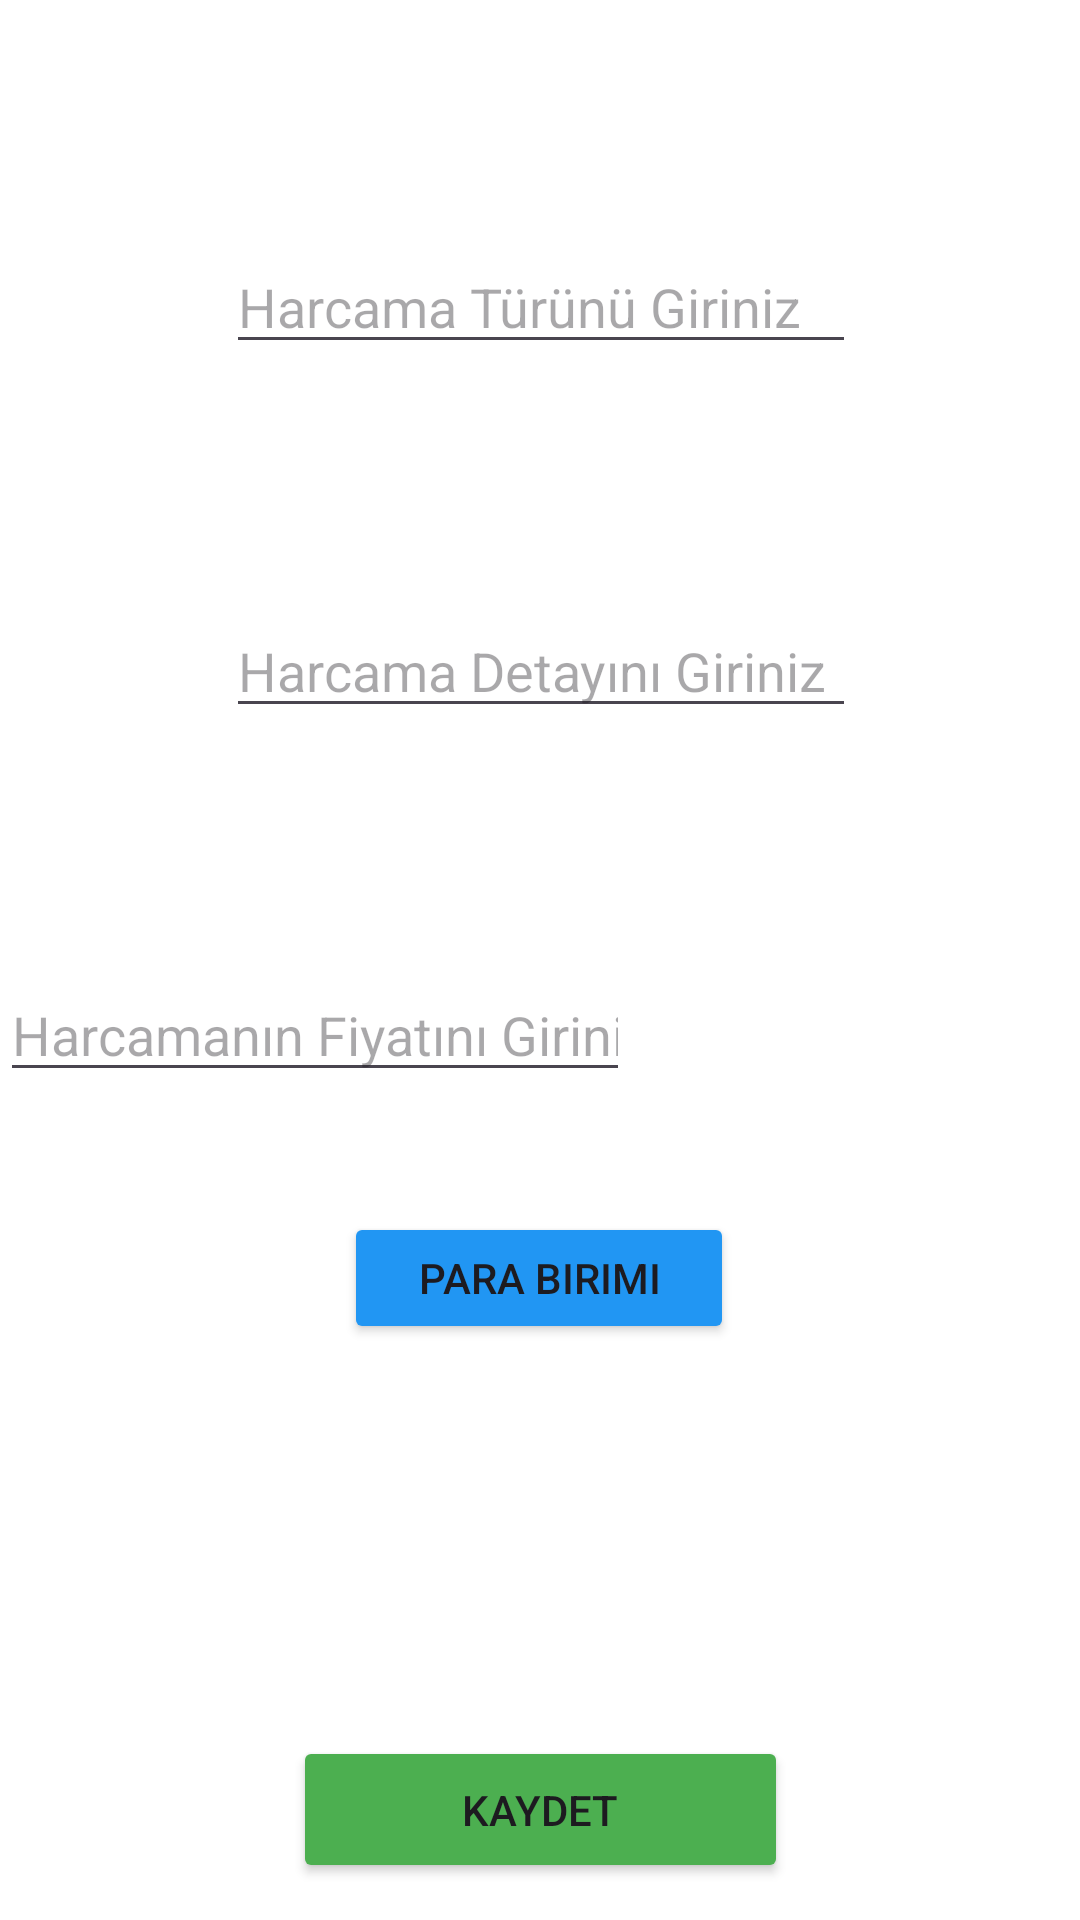

The Android layout XML behind this screen, and the referenced resources:
<!-- AndroidManifest.xml: application theme Theme.SpendingMaster -->
<!-- res/layout/expense_add.xml -->
<?xml version="1.0" encoding="utf-8"?>
<androidx.constraintlayout.widget.ConstraintLayout xmlns:android="http://schemas.android.com/apk/res/android"
    xmlns:app="http://schemas.android.com/apk/res-auto"
    xmlns:tools="http://schemas.android.com/tools"
    android:layout_width="match_parent"
    android:layout_height="match_parent"
    android:background="#fff"
    tools:layout_editor_absoluteX="0dp"
    tools:layout_editor_absoluteY="-95dp">

    <EditText
        android:id="@+id/expenseType"
        android:layout_width="wrap_content"
        android:layout_height="wrap_content"
        android:layout_marginTop="80dp"
        android:ems="10"
        android:hint="Harcama Türünü Giriniz"
        android:inputType="text"
        app:layout_constraintEnd_toEndOf="parent"
        app:layout_constraintHorizontal_bias="0.502"
        app:layout_constraintStart_toStartOf="parent"
        app:layout_constraintTop_toTopOf="parent" />

    <EditText
        android:id="@+id/expenseDetail"
        android:layout_width="wrap_content"
        android:layout_height="wrap_content"
        android:layout_marginTop="80dp"
        android:ems="10"
        android:hint="Harcama Detayını Giriniz"
        android:inputType="text"
        app:layout_constraintEnd_toEndOf="parent"
        app:layout_constraintHorizontal_bias="0.502"
        app:layout_constraintStart_toStartOf="parent"
        app:layout_constraintTop_toBottomOf="@+id/expenseType" />

    <EditText
        android:id="@+id/expenseDetailsPrice"
        android:layout_width="wrap_content"
        android:layout_height="wrap_content"
        android:layout_marginTop="80dp"
        android:ems="10"
        android:hint="Harcamanın Fiyatını Giriniz"
        android:inputType="number"
        app:layout_constraintTop_toBottomOf="@+id/expenseDetail"
        tools:layout_editor_absoluteX="101dp" />

    <Button
        android:id="@+id/currencyTypeSelector"
        android:layout_width="130dp"
        android:layout_height="44dp"
        android:layout_marginTop="40dp"
        android:backgroundTint="#2196F3"
        android:text="@string/currencyTypeText"
        app:layout_constraintEnd_toEndOf="parent"
        app:layout_constraintHorizontal_bias="0.498"
        app:layout_constraintStart_toStartOf="parent"
        app:layout_constraintTop_toBottomOf="@+id/expenseDetailsPrice" />

    <Button
        android:id="@+id/saveButton"
        android:layout_width="165dp"
        android:layout_height="49dp"
        android:layout_marginTop="200dp"
        android:backgroundTint="#4CAF50"
        android:text="@string/saveButtonText"
        app:layout_constraintBottom_toBottomOf="parent"
        app:layout_constraintEnd_toEndOf="parent"
        app:layout_constraintStart_toStartOf="parent"
        app:layout_constraintTop_toBottomOf="@+id/expenseDetailsPrice"
        app:layout_constraintVertical_bias="0.542" />
</androidx.constraintlayout.widget.ConstraintLayout>
<!-- resources referenced by this layout -->
<resources>
  <string name="currencyTypeText">Para Birimi</string>
  <string name="saveButtonText">KAYDET</string>
  <style name="Theme.SpendingMaster" parent="Base.Theme.SpendingMaster" />
  <style name="Base.Theme.SpendingMaster" parent="Theme.Material3.DayNight.NoActionBar">
          
          
      </style>
</resources>
